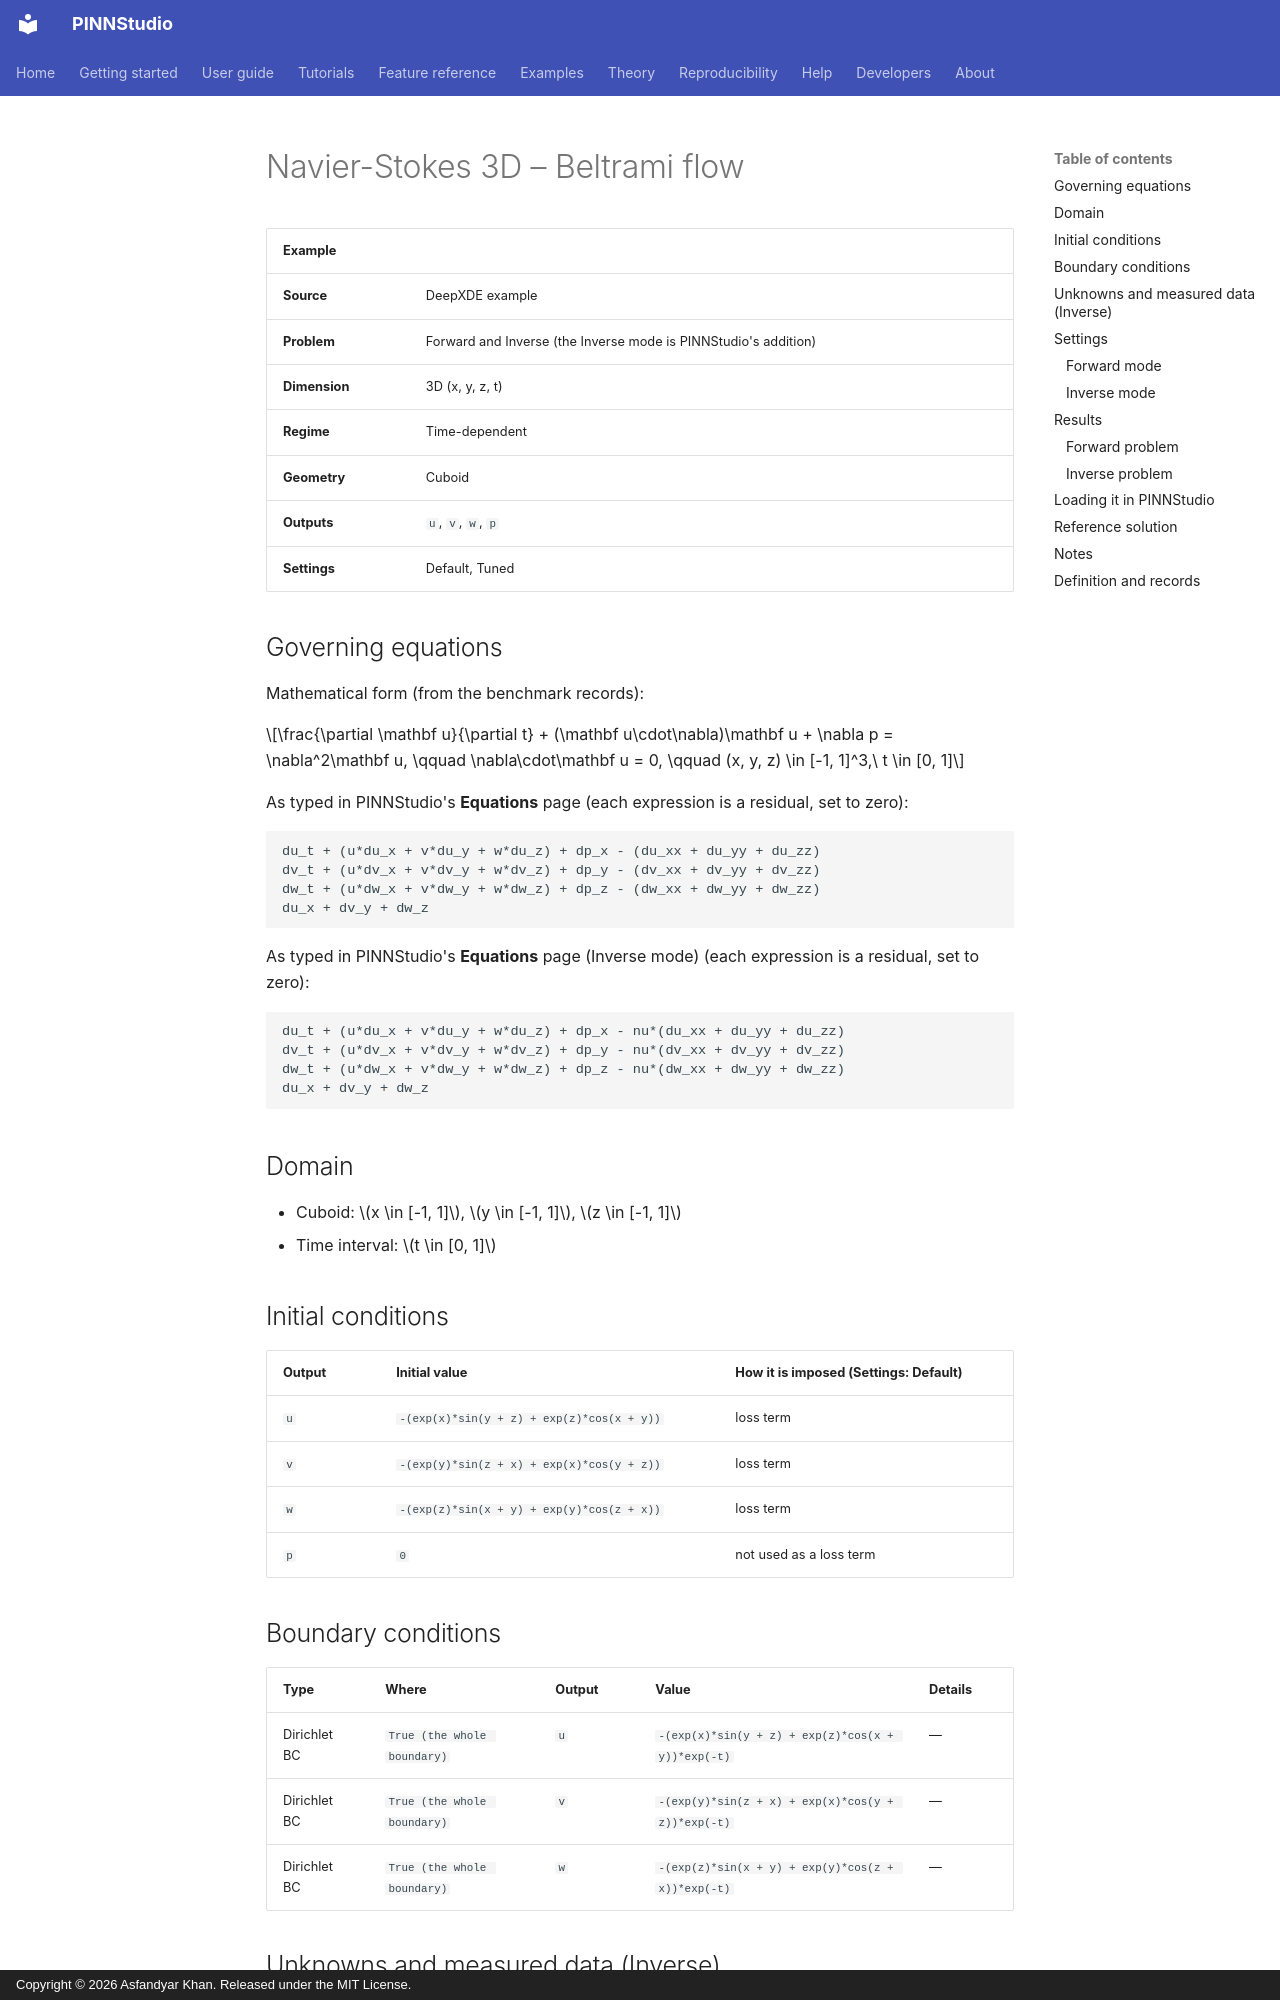

repository: AsfandyarKhan72/PINNStudio · page: examples/3d/navier-stokes-3d-beltrami-flow/index.html · generator: mkdocs · copyright: Copyright © 2026 Asfandyar Khan. Released under the MIT License.

---
search:
  boost: 0.5
---

# Navier-Stokes 3D – Beltrami flow

| Example | |
|---|---|
| **Source** | DeepXDE example |
| **Problem** | Forward and Inverse (the Inverse mode is PINNStudio's addition) |
| **Dimension** | 3D (x, y, z, t) |
| **Regime** | Time-dependent |
| **Geometry** | Cuboid |
| **Outputs** | `u`, `v`, `w`, `p` |
| **Settings** | Default, Tuned |

## Governing equations

Mathematical form (from the benchmark records):

\[\frac{\partial \mathbf u}{\partial t} + (\mathbf u\cdot\nabla)\mathbf u + \nabla p = \nabla^2\mathbf u, \qquad \nabla\cdot\mathbf u = 0, \qquad (x, y, z) \in [-1, 1]^3,\ t \in [0, 1]\]

As typed in PINNStudio's **Equations** page (each expression is a residual, set to zero):

```text
du_t + (u*du_x + v*du_y + w*du_z) + dp_x - (du_xx + du_yy + du_zz)
dv_t + (u*dv_x + v*dv_y + w*dv_z) + dp_y - (dv_xx + dv_yy + dv_zz)
dw_t + (u*dw_x + v*dw_y + w*dw_z) + dp_z - (dw_xx + dw_yy + dw_zz)
du_x + dv_y + dw_z
```

As typed in PINNStudio's **Equations** page (Inverse mode) (each expression is a residual, set to zero):

```text
du_t + (u*du_x + v*du_y + w*du_z) + dp_x - nu*(du_xx + du_yy + du_zz)
dv_t + (u*dv_x + v*dv_y + w*dv_z) + dp_y - nu*(dv_xx + dv_yy + dv_zz)
dw_t + (u*dw_x + v*dw_y + w*dw_z) + dp_z - nu*(dw_xx + dw_yy + dw_zz)
du_x + dv_y + dw_z
```

## Domain

- Cuboid: \(x \in [-1, 1]\), \(y \in [-1, 1]\), \(z \in [-1, 1]\)
- Time interval: \(t \in [0, 1]\)

## Initial conditions

| Output | Initial value | How it is imposed (Settings: Default) |
|---|---|---|
| `u` | `-(exp(x)*sin(y + z) + exp(z)*cos(x + y))` | loss term |
| `v` | `-(exp(y)*sin(z + x) + exp(x)*cos(y + z))` | loss term |
| `w` | `-(exp(z)*sin(x + y) + exp(y)*cos(z + x))` | loss term |
| `p` | `0` | not used as a loss term |

## Boundary conditions

| Type | Where | Output | Value | Details |
|---|---|---|---|---|
| Dirichlet BC | `True (the whole boundary)` | `u` | `-(exp(x)*sin(y + z) + exp(z)*cos(x + y))*exp(-t)` | — |
| Dirichlet BC | `True (the whole boundary)` | `v` | `-(exp(y)*sin(z + x) + exp(x)*cos(y + z))*exp(-t)` | — |
| Dirichlet BC | `True (the whole boundary)` | `w` | `-(exp(z)*sin(x + y) + exp(y)*cos(z + x))*exp(-t)` | — |

## Unknowns and measured data (Inverse)

| Trainable parameter | Initial value | True value |
|---|---|---|
| `nu` | 0.5 | 1 |

Measured data (**Inverse** page, measured-data files):

- [`reference_data/deepxde/beltrami_inverse/u_obs.txt`](https://github.com/AsfandyarKhan72/PINNStudio/blob/v1.6.0/reference_data/deepxde/beltrami_inverse/u_obs.txt) → output `u`, weight 100
- [`reference_data/deepxde/beltrami_inverse/v_obs.txt`](https://github.com/AsfandyarKhan72/PINNStudio/blob/v1.6.0/reference_data/deepxde/beltrami_inverse/v_obs.txt) → output `v`, weight 100
- [`reference_data/deepxde/beltrami_inverse/w_obs.txt`](https://github.com/AsfandyarKhan72/PINNStudio/blob/v1.6.0/reference_data/deepxde/beltrami_inverse/w_obs.txt) → output `w`, weight 100

## Settings

### Forward mode

**Settings: Default** — DeepXDE's own settings

- **Network:** FNN, hidden layers 4 × 50, inputs (x, y, z, t), 4 outputs; activation tanh, initializer Glorot normal
- **Points:** 50,000 domain, 5,000 boundary, 5,000 initial, 10,000 test
- **Loss weights:** `1,1,1,1,100,100,100,100,100,100` (equations, then boundary-condition rows, then initial conditions)

| Phase | Optimizer | Iterations | Learning rate | Decay |
|---|---|---|---|---|
| 1 | Adam | 30,000 | 0.001 | none |
| 2 | L-BFGS | 15,000 | — | none |

No separate **Tuned** preset: the **Tuned** item is greyed out for this example (its Default settings are PINNStudio's best).
